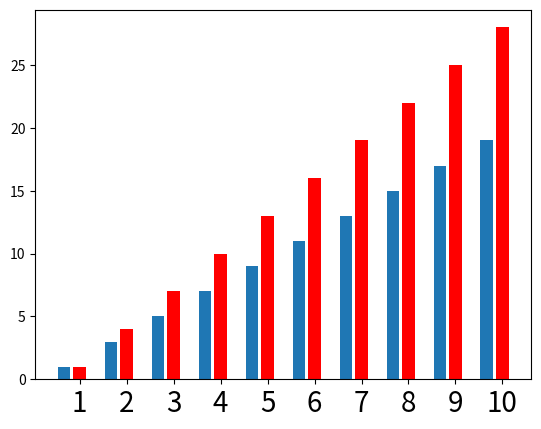

Source code (Python):
from matplotlib import pyplot as plt
from numpy import arange

plt.bar(arange(0, 10)*3, arange(1, 21, 2))
plt.bar(arange(0, 10)*3 + 1, arange(1, 31, 3), color="red")
plt.xticks(arange(0, 10)*3 + 1, arange(1, 11), fontsize=20)
plt.show()
